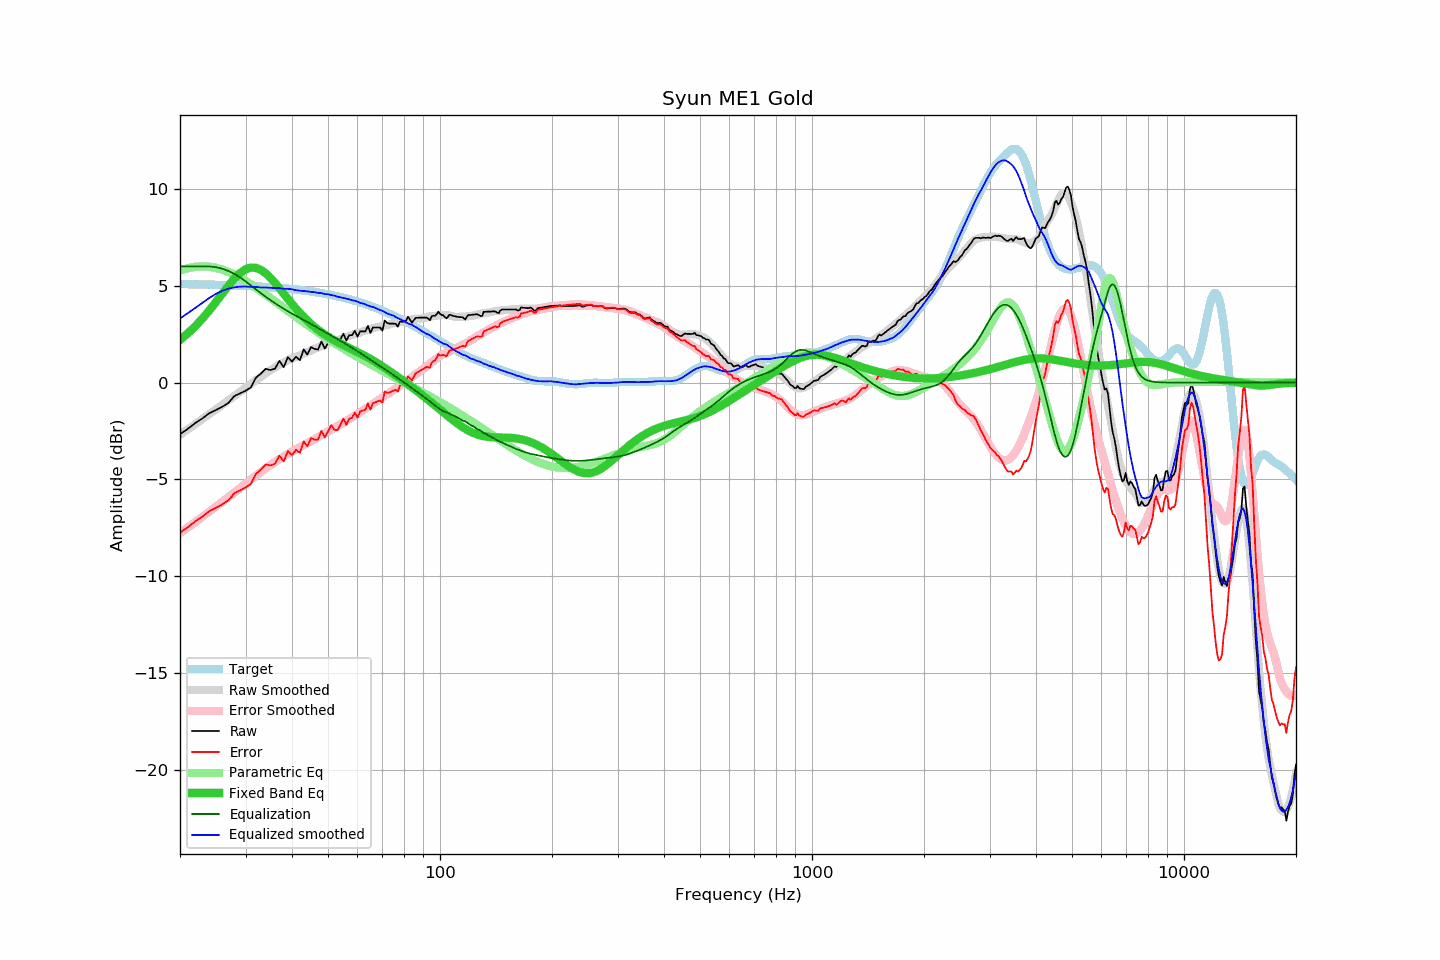

The table this chart was drawn from, first rows:
frequency, raw, error, smoothed, error_smoothed, equalization, parametric_eq, equalized_raw, equalized_smoothed, target
20, -2.66, -7.75, -2.69, -7.77, 6.00, 2.21, 3.34, 3.31, 5.09
21, -2.38, -7.47, -2.41, -7.48, 6.00, 2.55, 3.62, 3.59, 5.08
22, -2.08, -7.16, -2.14, -7.20, 6.00, 2.92, 3.92, 3.86, 5.07
23, -1.84, -6.91, -1.88, -6.92, 6.00, 3.32, 4.16, 4.12, 5.07
24, -1.57, -6.63, -1.62, -6.66, 6.00, 3.74, 4.43, 4.38, 5.06
25, -1.41, -6.46, -1.38, -6.40, 5.96, 4.17, 4.55, 4.58, 5.05
26, -1.24, -6.28, -1.14, -6.15, 5.88, 4.60, 4.63, 4.74, 5.04
27, -1.04, -6.07, -0.91, -5.91, 5.76, 5.01, 4.72, 4.85, 5.03
28, -0.69, -5.71, -0.69, -5.68, 5.61, 5.37, 4.92, 4.92, 5.02
29, -0.55, -5.56, -0.48, -5.45, 5.43, 5.65, 4.88, 4.96, 5.01
30, -0.42, -5.42, -0.27, -5.23, 5.23, 5.85, 4.81, 4.96, 5.00
31, -0.25, -5.24, -0.07, -5.02, 5.02, 5.94, 4.76, 4.94, 4.98
32, 0.26, -4.71, 0.13, -4.81, 4.81, 5.93, 5.06, 4.94, 4.97
33, 0.47, -4.49, 0.30, -4.61, 4.61, 5.82, 5.08, 4.91, 4.95
34, 0.72, -4.22, 0.48, -4.43, 4.43, 5.64, 5.15, 4.91, 4.94
35, 0.65, -4.28, 0.63, -4.26, 4.26, 5.41, 4.91, 4.89, 4.92
36, 0.72, -4.19, 0.79, -4.10, 4.10, 5.15, 4.82, 4.89, 4.90
37, 1.12, -3.77, 0.93, -3.95, 3.95, 4.87, 5.07, 4.88, 4.89
38, 0.80, -4.07, 1.03, -3.81, 3.81, 4.59, 4.61, 4.84, 4.87
39, 1.32, -3.53, 1.16, -3.68, 3.68, 4.32, 5.00, 4.84, 4.85
40, 1.09, -3.74, 1.26, -3.56, 3.56, 4.06, 4.65, 4.82, 4.83
41, 1.34, -3.47, 1.33, -3.45, 3.45, 3.82, 4.78, 4.77, 4.80
42, 1.16, -3.62, 1.40, -3.34, 3.34, 3.60, 4.49, 4.74, 4.78
43, 1.72, -3.04, 1.50, -3.23, 3.23, 3.39, 4.95, 4.73, 4.76
44, 1.45, -3.29, 1.58, -3.13, 3.13, 3.20, 4.57, 4.71, 4.73
45, 1.84, -2.87, 1.66, -3.02, 3.02, 3.03, 4.86, 4.68, 4.71
46, 1.74, -2.94, 1.75, -2.92, 2.92, 2.87, 4.66, 4.67, 4.68
47, 1.71, -2.94, 1.81, -2.82, 2.82, 2.73, 4.52, 4.63, 4.65
48, 2.13, -2.49, 1.90, -2.72, 2.72, 2.60, 4.84, 4.62, 4.62
49, 1.76, -2.83, 1.95, -2.62, 2.62, 2.48, 4.38, 4.57, 4.59
50, 2.04, -2.52, 2.04, -2.52, 2.52, 2.37, 4.56, 4.56, 4.56
51, 2.33, -2.20, 2.09, -2.43, 2.43, 2.27, 4.75, 4.52, 4.52
52, 2.06, -2.43, 2.15, -2.33, 2.33, 2.18, 4.39, 4.49, 4.49
53, 2.00, -2.46, 2.19, -2.24, 2.24, 2.09, 4.24, 4.43, 4.46
54, 2.25, -2.17, 2.25, -2.15, 2.15, 2.01, 4.40, 4.40, 4.42
55, 2.53, -1.86, 2.30, -2.07, 2.07, 1.94, 4.59, 4.37, 4.38
56, 2.17, -2.18, 2.36, -1.98, 1.98, 1.86, 4.14, 4.34, 4.34
57, 2.45, -1.86, 2.41, -1.89, 1.89, 1.79, 4.33, 4.30, 4.31
58, 2.45, -1.82, 2.45, -1.80, 1.80, 1.72, 4.24, 4.25, 4.27
59, 2.68, -1.55, 2.52, -1.71, 1.71, 1.65, 4.38, 4.23, 4.22
60, 2.38, -1.81, 2.56, -1.62, 1.62, 1.58, 4.00, 4.18, 4.18
61, 2.65, -1.49, 2.58, -1.53, 1.53, 1.51, 4.18, 4.11, 4.14
62, 2.65, -1.45, 2.64, -1.44, 1.44, 1.44, 4.09, 4.08, 4.09
63, 2.65, -1.40, 2.68, -1.36, 1.36, 1.37, 4.00, 4.04, 4.05
64, 2.93, -1.08, 2.71, -1.27, 1.27, 1.30, 4.20, 3.98, 4.00
65, 2.57, -1.39, 2.75, -1.18, 1.18, 1.22, 3.75, 3.93, 3.96
66, 2.85, -1.06, 2.81, -1.10, 1.10, 1.15, 3.94, 3.91, 3.91
67, 2.85, -1.02, 2.84, -1.01, 1.01, 1.07, 3.86, 3.86, 3.86
68, 2.85, -0.97, 2.87, -0.93, 0.93, 1.00, 3.78, 3.80, 3.81
69, 2.85, -0.92, 2.90, -0.85, 0.85, 0.92, 3.70, 3.75, 3.76
70, 2.69, -1.03, 2.94, -0.77, 0.77, 0.84, 3.46, 3.71, 3.71
71, 3.21, -0.46, 2.95, -0.69, 0.69, 0.76, 3.90, 3.64, 3.66
72, 3.09, -0.53, 2.96, -0.61, 0.61, 0.68, 3.70, 3.58, 3.61
73, 3.05, -0.52, 2.99, -0.54, 0.54, 0.61, 3.58, 3.53, 3.56
74, 3.05, -0.46, 3.03, -0.46, 0.46, 0.53, 3.51, 3.49, 3.51
75, 3.05, -0.41, 3.07, -0.39, 0.39, 0.45, 3.43, 3.46, 3.46
76, 3.04, -0.37, 3.07, -0.31, 0.31, 0.37, 3.35, 3.39, 3.41
77, 2.89, -0.47, 3.10, -0.24, 0.24, 0.30, 3.12, 3.33, 3.35
78, 3.15, -0.15, 3.12, -0.16, 0.16, 0.22, 3.31, 3.28, 3.30
79, 3.15, -0.10, 3.14, -0.09, 0.09, 0.14, 3.24, 3.23, 3.25
... 553 more rows
